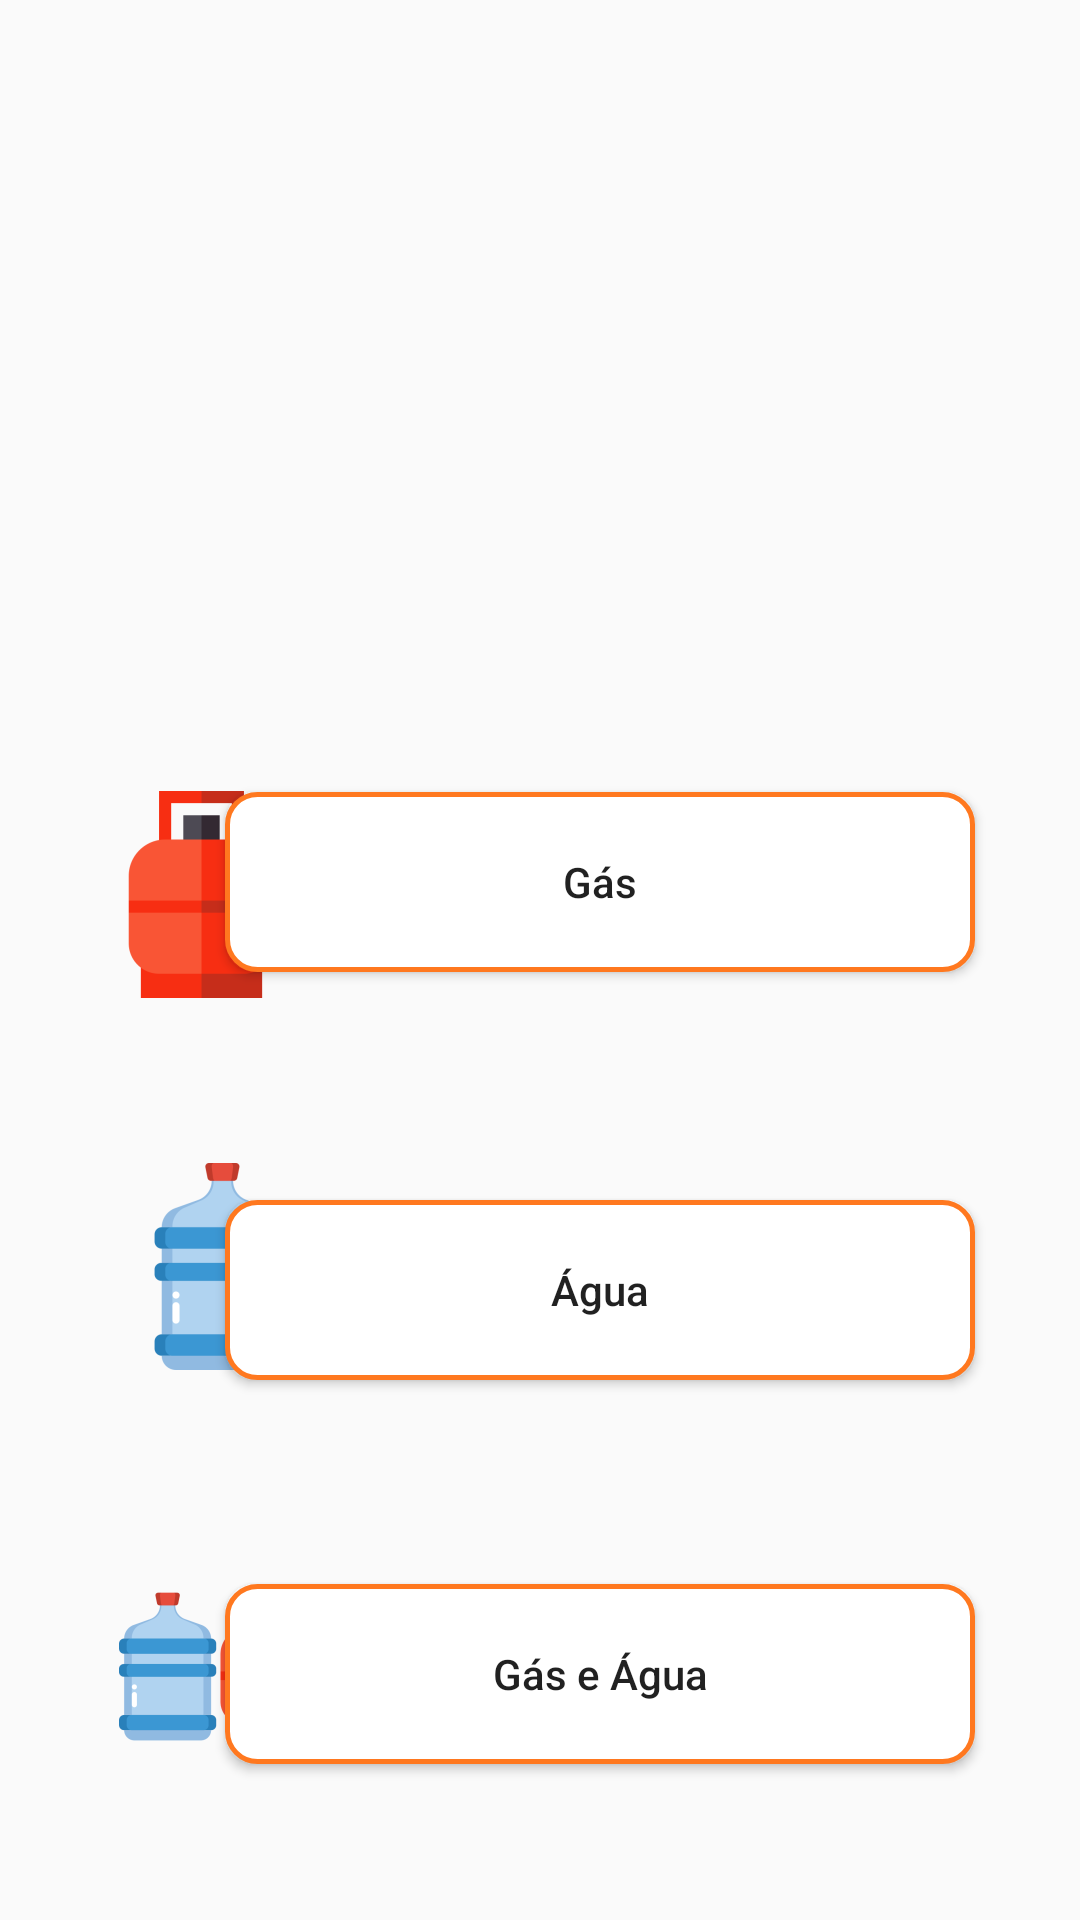

Here is an Android app screen rendered from its layout file. Give the layout XML and the strings, colors and styles it references.
<!-- AndroidManifest.xml: application theme Theme.DiskGasEAgua -->
<!-- res/layout/activity_pedidos_cliente.xml -->
<?xml version="1.0" encoding="utf-8"?>
<androidx.constraintlayout.widget.ConstraintLayout xmlns:android="http://schemas.android.com/apk/res/android"
    xmlns:app="http://schemas.android.com/apk/res-auto"
    xmlns:tools="http://schemas.android.com/tools"
    android:layout_width="match_parent"
    android:layout_height="match_parent"
    tools:context=".view.adm.ViewHomeAdm">

    <androidx.constraintlayout.widget.Guideline
        android:id="@+id/guideline4"
        android:layout_width="wrap_content"
        android:layout_height="wrap_content"
        android:orientation="vertical"
        app:layout_constraintGuide_begin="20dp" />

    <androidx.constraintlayout.widget.Guideline
        android:id="@+id/guideline5"
        android:layout_width="wrap_content"
        android:layout_height="wrap_content"
        android:orientation="horizontal"
        app:layout_constraintGuide_begin="20dp" />

    <Button
        android:id="@+id/btSomenteGas"
        android:layout_width="250dp"
        android:layout_height="60dp"
        android:layout_marginTop="244dp"
        android:background="@drawable/custom_bts_grandes"
        android:text="Gás"
        android:textAllCaps="false"
        app:layout_constraintEnd_toEndOf="parent"
        app:layout_constraintHorizontal_bias="0.683"
        app:layout_constraintStart_toStartOf="parent"
        app:layout_constraintTop_toTopOf="@+id/guideline5" />

    <Button
        android:id="@+id/btConfirmarCarrinho"
        android:layout_width="250dp"
        android:layout_height="60dp"
        android:layout_marginTop="508dp"
        android:background="@drawable/custom_bts_grandes"
        android:text="Gás e Água"
        android:textAllCaps="false"
        app:layout_constraintEnd_toEndOf="parent"
        app:layout_constraintHorizontal_bias="0.683"
        app:layout_constraintStart_toStartOf="parent"
        app:layout_constraintTop_toTopOf="@+id/guideline5" />

    <Button
        android:id="@+id/btSomenteAgua"
        android:layout_width="250dp"
        android:layout_height="60dp"
        android:layout_marginTop="380dp"
        android:background="@drawable/custom_bts_grandes"
        android:text="Água"
        android:textAllCaps="false"
        app:layout_constraintEnd_toEndOf="parent"
        app:layout_constraintHorizontal_bias="0.683"
        app:layout_constraintStart_toStartOf="parent"
        app:layout_constraintTop_toTopOf="@+id/guideline5" />

    <ImageView
        android:id="@+id/imageView2"
        android:layout_width="wrap_content"
        android:layout_height="wrap_content"
        android:layout_marginTop="224dp"
        app:layout_constraintEnd_toEndOf="parent"
        app:layout_constraintHorizontal_bias="0.052"
        app:layout_constraintStart_toStartOf="parent"
        app:layout_constraintTop_toTopOf="@+id/guideline5"
        app:srcCompat="@mipmap/ic_launcher_icone_gas_foreground" />

    <ImageView
        android:id="@+id/imageView3"
        android:layout_width="wrap_content"
        android:layout_height="wrap_content"
        android:layout_marginTop="348dp"
        app:layout_constraintEnd_toEndOf="parent"
        app:layout_constraintHorizontal_bias="0.0"
        app:layout_constraintStart_toStartOf="@+id/guideline4"
        app:layout_constraintTop_toTopOf="@+id/guideline5"
        app:srcCompat="@mipmap/ic_launcher_icone_agua_foreground" />

    <ImageView
        android:id="@+id/imageView4"
        android:layout_width="wrap_content"
        android:layout_height="wrap_content"
        android:layout_marginTop="480dp"
        app:layout_constraintEnd_toEndOf="parent"
        app:layout_constraintHorizontal_bias="0.0"
        app:layout_constraintStart_toStartOf="@+id/guideline4"
        app:layout_constraintTop_toTopOf="@+id/guideline5"
        app:srcCompat="@mipmap/ic_launcher_icone_gasagua_foreground" />


</androidx.constraintlayout.widget.ConstraintLayout>
<!-- resources referenced by this layout -->
<resources>
  <!-- drawable custom_bts_grandes (drawable) -->
  <?xml version="1.0" encoding="utf-8"?>
  <selector xmlns:android="http://schemas.android.com/apk/res/android">
      <item>
          <shape android:shape="rectangle">
              <solid android:color="@android:color/white"/>
              <corners android:radius="10dp"/>
              <stroke android:color="#FF781F" android:width="1.5dp"/>
          </shape>
      </item>
  </selector>
  <!-- mipmap ic_launcher_icone_agua_foreground: png bitmap (mipmap-hdpi, 2815 bytes) -->
  <!-- mipmap ic_launcher_icone_gas_foreground: png bitmap (mipmap-hdpi, 1528 bytes) -->
  <!-- mipmap ic_launcher_icone_gasagua_foreground: png bitmap (mipmap-hdpi, 3086 bytes) -->
  <style name="Theme.DiskGasEAgua" parent="Theme.AppCompat.Light.NoActionBar">
          
          <item name="colorPrimary">@color/purple_500</item>
          <item name="colorPrimaryVariant">@color/purple_700</item>
          <item name="colorOnPrimary">@color/white</item>
          
          <item name="colorSecondary">@color/teal_200</item>
          <item name="colorSecondaryVariant">@color/teal_700</item>
          <item name="colorOnSecondary">@color/black</item>
          
          <item name="android:statusBarColor" tools:targetApi="l">?attr/colorPrimaryVariant</item>
          
      </style>
  <!-- not gathered from this repository: default colours our renderer supplied (Android Studio template values) -->
  <color name="purple_500">#FF6200EE</color>
  <color name="purple_700">#FF3700B3</color>
  <color name="teal_200">#FF03DAC5</color>
  <color name="teal_700">#FF018786</color>
  <color name="black">#FF000000</color>
  <color name="white">#FFFFFFFF</color>
</resources>
